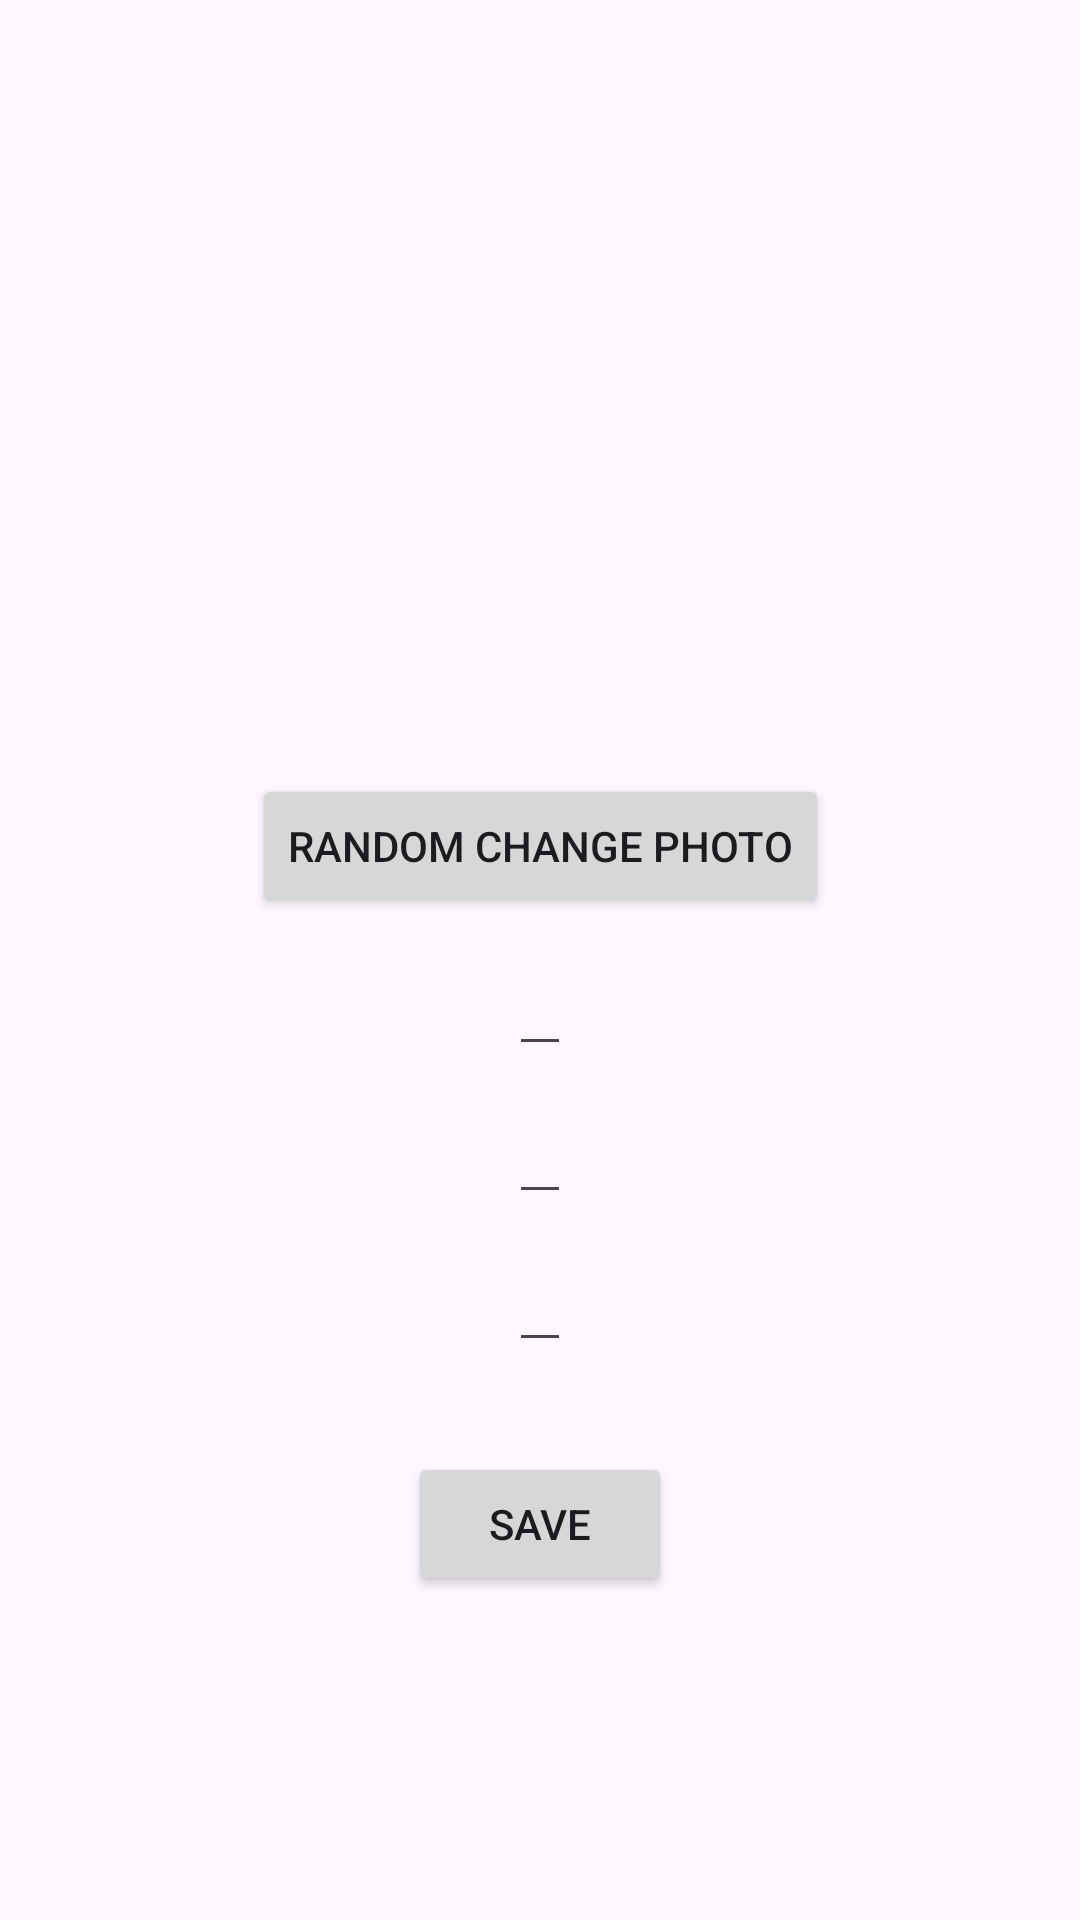

Layout XML and referenced resources for this Android screen:
<!-- AndroidManifest.xml: application theme Theme.Aston_HW_4_Fragments -->
<!-- res/layout/fragment_edit_user.xml -->
<?xml version="1.0" encoding="utf-8"?>
<androidx.constraintlayout.widget.ConstraintLayout xmlns:android="http://schemas.android.com/apk/res/android"
    xmlns:app="http://schemas.android.com/apk/res-auto"
    xmlns:tools="http://schemas.android.com/tools"
    android:layout_width="match_parent"
    android:layout_height="match_parent">

    <ImageView
        android:id="@+id/photoImageView"
        android:layout_width="200dp"
        android:layout_height="200dp"
        android:layout_marginTop="50dp"
        app:layout_constraintEnd_toEndOf="parent"
        app:layout_constraintStart_toStartOf="parent"
        app:layout_constraintTop_toTopOf="parent"
        tools:srcCompat="@tools:sample/avatars" />

    <Button
        android:id="@+id/buttonEditPhoto"
        android:layout_width="wrap_content"
        android:layout_height="wrap_content"
        android:layout_margin="8dp"
        android:text="random change photo"
        app:layout_constraintEnd_toEndOf="parent"
        app:layout_constraintStart_toStartOf="parent"
        app:layout_constraintTop_toBottomOf="@+id/photoImageView" />

    <EditText
        android:id="@+id/nameEditText"
        android:layout_width="wrap_content"
        android:layout_height="wrap_content"
        android:layout_margin="8dp"
        app:layout_constraintEnd_toEndOf="parent"
        app:layout_constraintStart_toStartOf="parent"
        app:layout_constraintTop_toBottomOf="@+id/buttonEditPhoto"
        tools:text="@tools:sample/first_names" />

    <EditText
        android:id="@+id/secondNameEditText"
        android:layout_width="wrap_content"
        android:layout_height="wrap_content"
        android:layout_margin="8dp"
        app:layout_constraintEnd_toEndOf="parent"
        app:layout_constraintStart_toStartOf="parent"
        app:layout_constraintTop_toBottomOf="@+id/nameEditText"
        tools:text="@tools:sample/last_names" />

    <EditText
        android:id="@+id/phoneEditText"
        android:layout_width="wrap_content"
        android:layout_height="wrap_content"
        android:layout_margin="8dp"
        app:layout_constraintEnd_toEndOf="parent"
        app:layout_constraintStart_toStartOf="parent"
        app:layout_constraintTop_toBottomOf="@+id/secondNameEditText"
        tools:text="@tools:sample/us_phones" />

    <Button
        android:id="@+id/saveBtn"
        android:layout_width="wrap_content"
        android:layout_height="wrap_content"
        android:layout_marginTop="30dp"
        android:text="Save"
        app:layout_constraintEnd_toEndOf="parent"
        app:layout_constraintStart_toStartOf="parent"
        app:layout_constraintTop_toBottomOf="@+id/phoneEditText" />

</androidx.constraintlayout.widget.ConstraintLayout>
<!-- resources referenced by this layout -->
<resources>
  <style name="Theme.Aston_HW_4_Fragments" parent="Base.Theme.Aston_HW_4_Fragments" />
  <style name="Base.Theme.Aston_HW_4_Fragments" parent="Theme.Material3.DayNight.NoActionBar">
          
          
      </style>
</resources>
